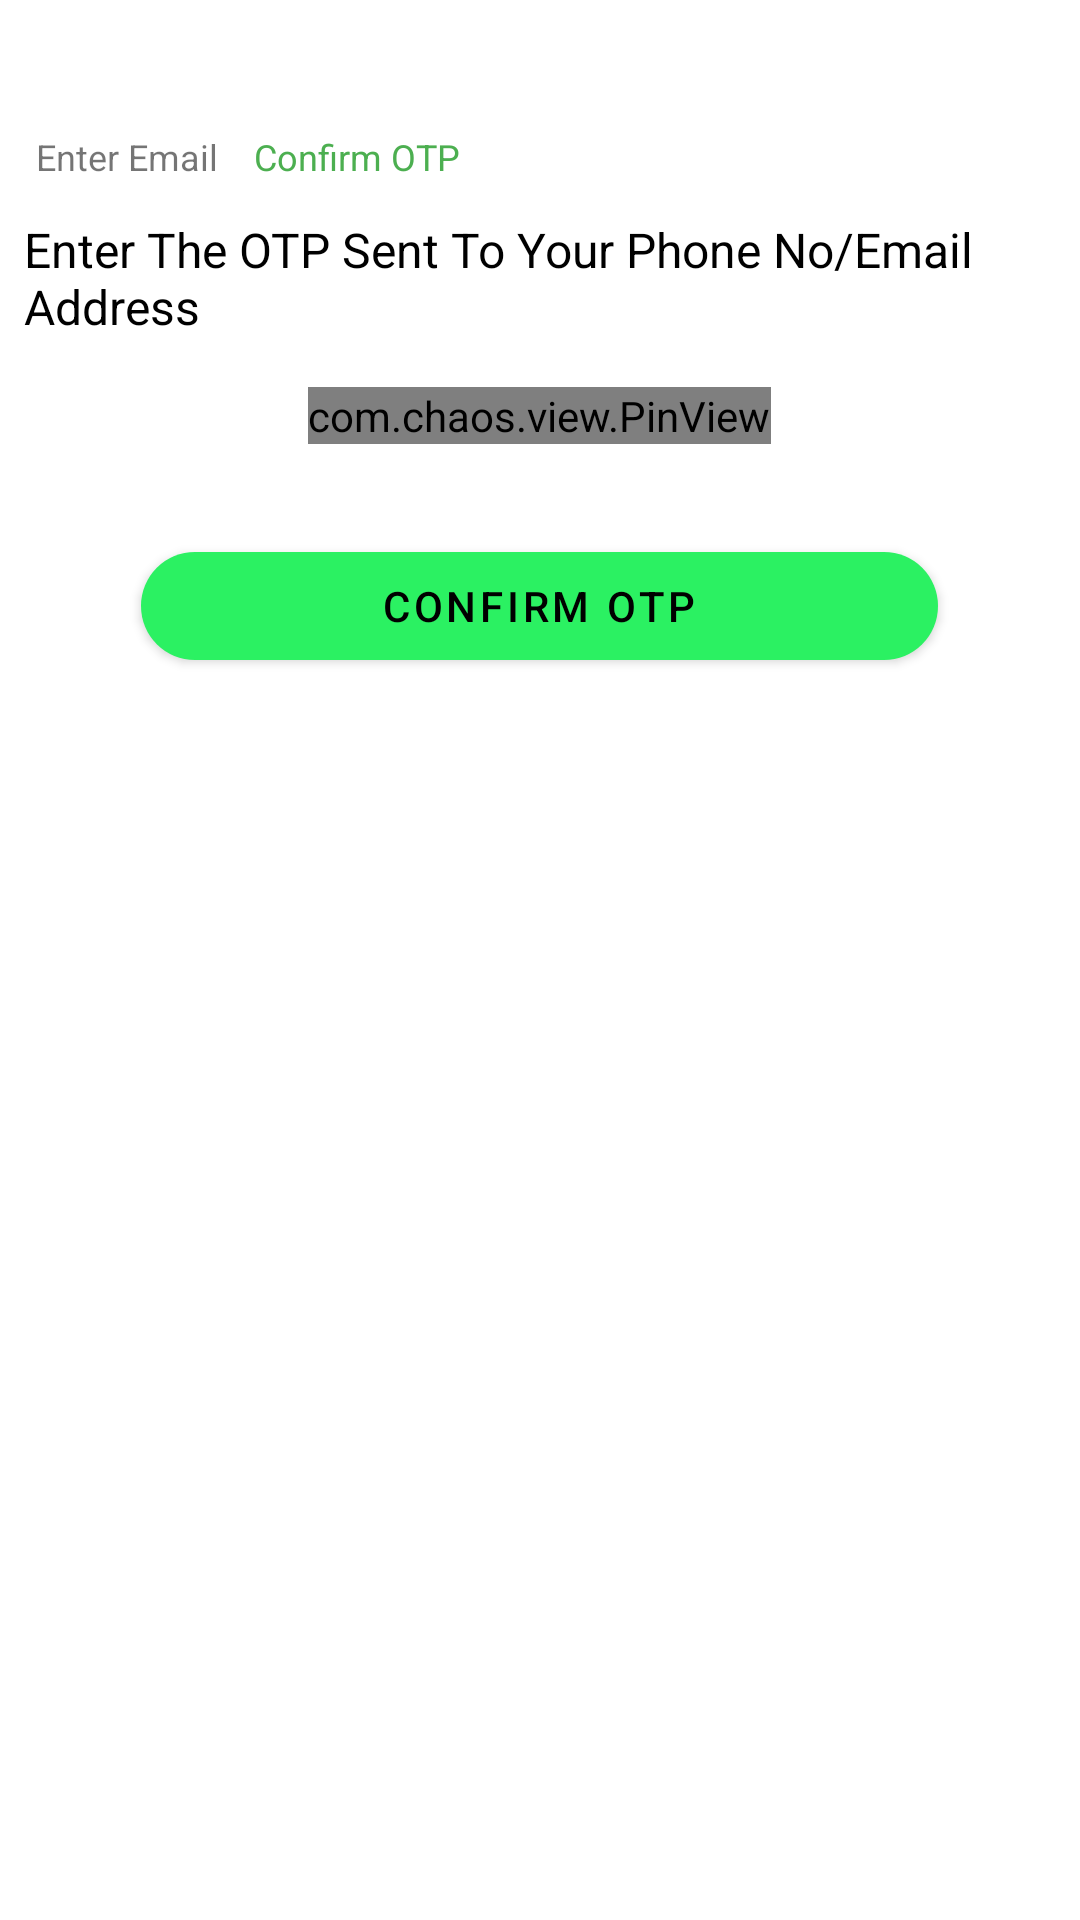

Write the Android layout XML for this screen, with the resource values it uses.
<!-- AndroidManifest.xml: application theme AppTheme -->
<!-- res/layout/activity_confirm_otp.xml -->
<?xml version="1.0" encoding="utf-8"?>
<androidx.appcompat.widget.LinearLayoutCompat xmlns:android="http://schemas.android.com/apk/res/android"
    xmlns:app="http://schemas.android.com/apk/res-auto"
    xmlns:tools="http://schemas.android.com/tools"
    android:layout_width="match_parent"
    android:layout_height="match_parent"
    android:orientation="vertical"
    android:paddingHorizontal="8dp"
    tools:context=".presentation.host_activity.HostActivity">

    <HorizontalScrollView
        android:id="@+id/scroller"
        android:layout_width="wrap_content"
        android:layout_height="wrap_content"
        android:fadingEdgeLength="5dip"
        android:isScrollContainer="true"
        android:overScrollMode="always"
        android:scrollbarAlwaysDrawHorizontalTrack="true"
        android:scrollbars="horizontal">

        <androidx.appcompat.widget.LinearLayoutCompat
            android:layout_width="match_parent"
            android:layout_height="wrap_content"
            android:orientation="horizontal">

            <TextView
                android:id="@+id/t1"
                android:layout_width="wrap_content"
                android:layout_height="wrap_content"
                android:layout_marginStart="4dp"
                android:layout_marginTop="44dp"
                android:contextClickable="true"
                android:text="@string/enter_email"
                android:textSize="12sp"
                app:layout_constraintStart_toStartOf="parent"
                app:layout_constraintTop_toTopOf="parent" />

            <TextView
                android:textColor="#4CAF50"
                android:id="@+id/t2"
                android:layout_width="wrap_content"
                android:layout_height="wrap_content"
                android:layout_marginStart="12dp"
                android:layout_marginTop="44dp"
                android:contextClickable="true"
                android:text="@string/confirm_otp"
                android:textSize="12sp"
                app:layout_constraintStart_toEndOf="@+id/t1"
                app:layout_constraintTop_toTopOf="parent" />



































        </androidx.appcompat.widget.LinearLayoutCompat>
    </HorizontalScrollView>

    <TextView
        android:id="@+id/t6"
        android:layout_width="wrap_content"
        android:layout_height="wrap_content"
        android:layout_marginTop="12dp"
        android:text="@string/enter_the_otp_sent_to_your_phone_no_email_address"
        android:textColor="@color/black"
        android:textSize="16sp"
        app:layout_constraintEnd_toEndOf="parent"
        app:layout_constraintHorizontal_bias="0.109"
        app:layout_constraintStart_toStartOf="parent"
        app:layout_constraintTop_toBottomOf="@+id/t5" />

    <com.chaos.view.PinView
        android:id="@+id/pinCode"
        android:layout_width="wrap_content"
        android:layout_height="wrap_content"
        android:layout_gravity="center"
        android:layout_marginTop="16dp"
        android:enabled="true"
        android:focusable="true"
        android:focusableInTouchMode="true"
        android:inputType="number"
        android:itemBackground="#EDEDED"
        android:shadowColor="#EDEDED"
        android:textColor="@color/black"
        app:cursorColor="@color/black"
        app:itemCount="5"
        app:itemRadius="8dp"
        app:itemSpacing="8dp"
        app:viewType="rectangle"
        tools:text="123" />

    <com.google.android.material.button.MaterialButton
        android:id="@+id/btnConfirmOTP"
        android:layout_width="wrap_content"
        android:layout_height="wrap_content"
        android:layout_gravity="center_horizontal|center_vertical"
        android:layout_marginTop="30dp"
        android:gravity="center_horizontal|center_vertical"
        android:paddingHorizontal="80dp"
        android:text="@string/confirm_otp"
        android:textAppearance="@style/TextAppearance.MaterialComponents.Button"
        android:textColor="@color/black"
        android:textSize="14sp"
        app:backgroundTint="#2BF162"
        app:cornerRadius="100dp" />
</androidx.appcompat.widget.LinearLayoutCompat>
<!-- resources referenced by this layout -->
<resources>
  <color name="black">#FF000000</color>
  <string name="confirm_gst_cert_no">Confirm GST Cert No</string>
  <string name="confirm_otp">Confirm OTP</string>
  <string name="enter_email">Enter Email</string>
  <string name="enter_the_otp_sent_to_your_phone_no_email_address">Enter The OTP Sent To Your Phone No/Email Address</string>
  <string name="sign_up_complete">Sign Up Complete</string>
  <string name="upload_gst_certificate">Upload GST Certificate</string>
</resources>
